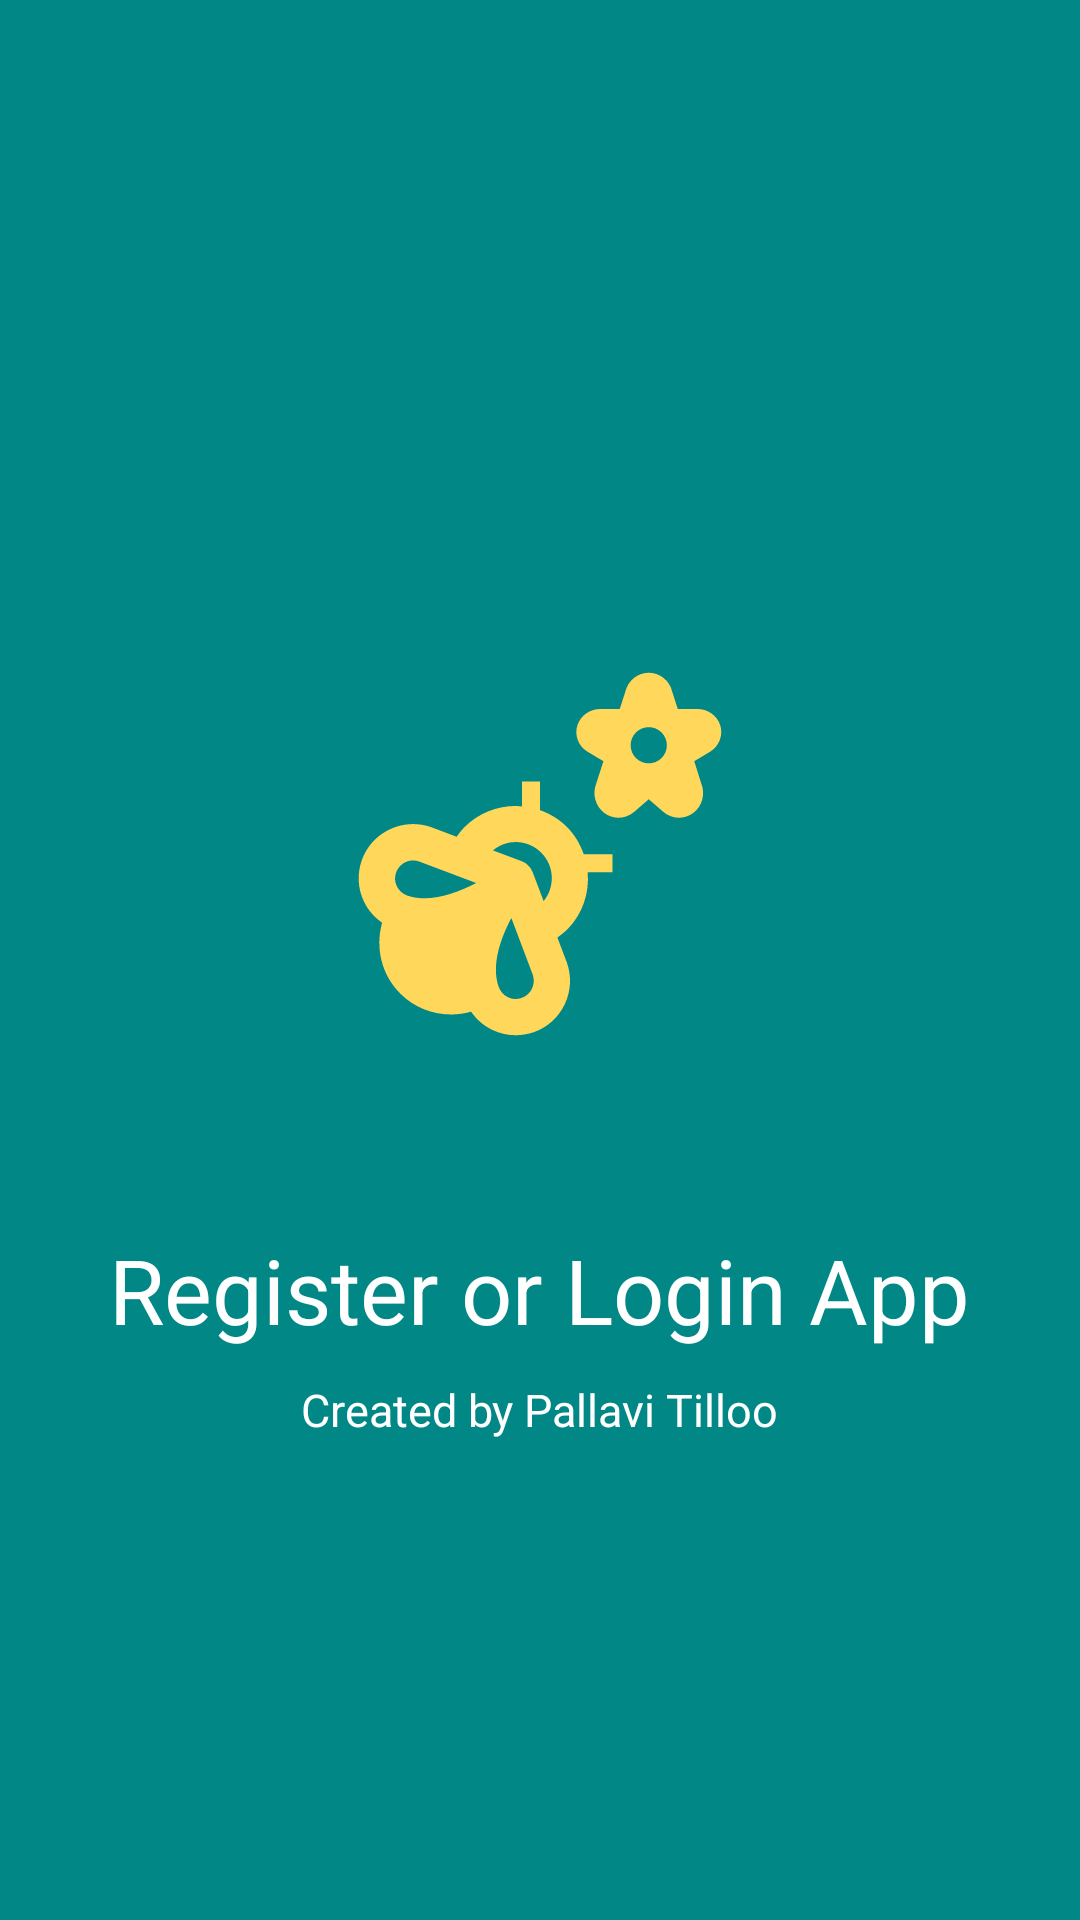

Here is an Android app screen rendered from its layout file. Give the layout XML and the strings, colors and styles it references.
<!-- AndroidManifest.xml: application theme Theme.Register_tilloop1_Login -->
<!-- res/layout/splash_screen.xml -->
<?xml version="1.0" encoding="utf-8"?>
<RelativeLayout xmlns:android="http://schemas.android.com/apk/res/android"
    android:layout_width="match_parent"
    android:layout_height="match_parent"
    android:gravity="center"
    android:background="@color/teal_700">

    <ImageView
        android:id="@+id/logo_id"
        android:layout_width="250dp"
        android:layout_height="250dp"
        android:layout_centerInParent="true"
        android:src="@drawable/bee_launcher_foreground"/>

    <TextView
        android:layout_width="wrap_content"
        android:layout_height="wrap_content"
        android:layout_below="@+id/logo_id"
        android:layout_centerHorizontal="true"
        android:text="Register or Login App"
        android:textSize="30dp"
        android:textColor="@color/white"/>

    <TextView
        android:layout_width="wrap_content"
        android:layout_height="wrap_content"
        android:layout_below="@+id/logo_id"
        android:layout_centerHorizontal="true"
        android:paddingTop="50dp"
        android:text="Created by Pallavi Tilloo"
        android:textSize="15dp"
        android:textColor="@color/white"/>

</RelativeLayout>
<!-- resources referenced by this layout -->
<resources>
  <color name="teal_700">#FF018786</color>
  <color name="white">#FFFFFFFF</color>
  <!-- drawable bee_launcher_foreground: vector/xml drawable (drawable, 2420 chars, omitted) -->
  <style name="Theme.Register_tilloop1_Login" parent="Theme.MaterialComponents.DayNight.DarkActionBar">
          
          <item name="colorPrimary">@color/purple_500</item>
          <item name="colorPrimaryVariant">@color/purple_700</item>
          <item name="colorOnPrimary">@color/white</item>
          
          <item name="colorSecondary">@color/teal_200</item>
          <item name="colorSecondaryVariant">@color/teal_700</item>
          <item name="colorOnSecondary">@color/black</item>
          
          <item name="android:statusBarColor" tools:targetApi="l">?attr/colorPrimaryVariant</item>
          
      </style>
  <color name="purple_500">#FF6200EE</color>
  <color name="purple_700">#FF3700B3</color>
  <color name="teal_200">#FF03DAC5</color>
  <color name="black">#FF000000</color>
</resources>
